Run: headless pygame with SDL's dummy video driver; simulated clock (each Clock.tick advances the game by its frame time, no real sleeping); random seed 0; keys injected as events and as key.get_pressed() state; mouse plan: one left click at the window centre at the start of phase 2, then a move to the lower-right quarter at the start of phase 3.
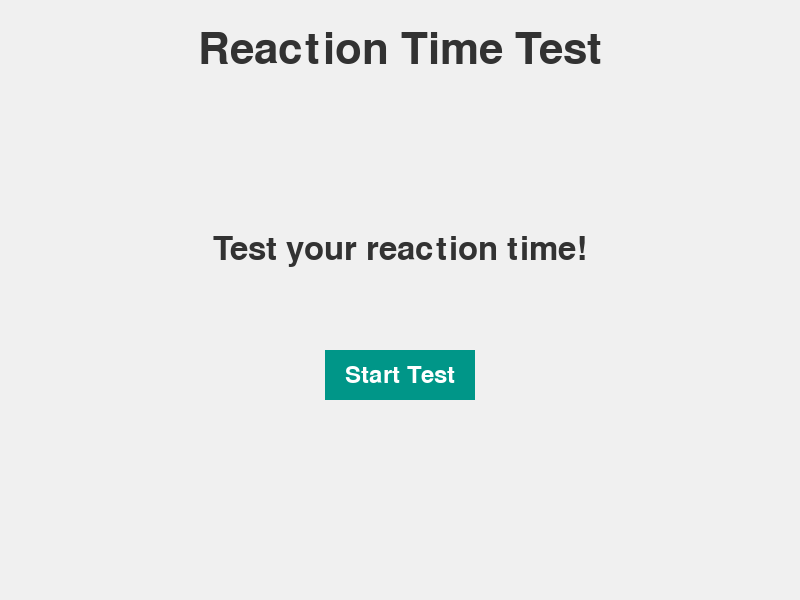
Frame 1 of 4 · flips 1–60 · no input
Frame 2 of 4 · flips 61–180 · clicked the window centre · tapped SPACE, RETURN · held RIGHT (→), D · screen unchanged from frame 1, image omitted
Frame 3 of 4 · flips 181–300 · moved the mouse to the lower-right quarter · held DOWN (↓), S · screen unchanged from frame 2, image omitted
Frame 4 of 4 · flips 301–420 · held LEFT (←), A, UP (↑), W · screen unchanged from frame 3, image omitted

The pygame program that drew these frames:

import pygame
import time
import math

pygame.init()

# Constants
WIDTH, HEIGHT = 800, 600
BACKGROUND_COLOR = (240, 240, 240)
TEXT_COLOR = (50, 50, 50)
BUTTON_COLOR = (0, 150, 136)
BUTTON_HOVER_COLOR = (0, 137, 123)
COUNTDOWN_COLOR = (233, 30, 99)

screen = pygame.display.set_mode((WIDTH, HEIGHT))
pygame.display.set_caption("Elegant Reaction Time Test")

# Fonts
title_font = pygame.font.Font(None, 64)
button_font = pygame.font.Font(None, 36)
result_font = pygame.font.Font(None, 48)
countdown_font = pygame.font.Font(None, 150)

clock = pygame.time.Clock()

def draw_text(text, font, color, x, y, centered=True):
    text_surface = font.render(text, True, color)
    text_rect = text_surface.get_rect()
    if centered:
        text_rect.center = (x, y)
    else:
        text_rect.topleft = (x, y)
    screen.blit(text_surface, text_rect)

def draw_button(text, x, y, width, height, color, hover_color, action=None):
    mouse = pygame.mouse.get_pos()
    click = pygame.mouse.get_pressed()

    if x < mouse[0] < x + width and y < mouse[1] < y + height:
        pygame.draw.rect(screen, hover_color, (x, y, width, height))
        if click[0] == 1 and action is not None:
            action()
    else:
        pygame.draw.rect(screen, color, (x, y, width, height))

    text_surf = button_font.render(text, True, (255, 255, 255))
    text_rect = text_surf.get_rect()
    text_rect.center = ((x + (width / 2)), (y + (height / 2)))
    screen.blit(text_surf, text_rect)

def countdown():
    start_time = time.time()
    countdown_time = 3
    while countdown_time > 0:
        screen.fill(BACKGROUND_COLOR)
        
        # Draw pulsating circle
        circle_radius = 100 + math.sin(time.time() * 5) * 10
        pygame.draw.circle(screen, COUNTDOWN_COLOR, (WIDTH // 2, HEIGHT // 2), int(circle_radius))
        
        draw_text(str(math.ceil(countdown_time)), countdown_font, (255, 255, 255), WIDTH // 2, HEIGHT // 2)
        
        for event in pygame.event.get():
            if event.type == pygame.QUIT:
                pygame.quit()
                return None

        pygame.display.flip()
        countdown_time -= 1 / 60
        clock.tick(60)

    screen.fill(COUNTDOWN_COLOR)
    draw_text("CLICK!", countdown_font, (255, 255, 255), WIDTH // 2, HEIGHT // 2)
    pygame.display.flip()

    waiting_for_click = True
    while waiting_for_click:
        for event in pygame.event.get():
            if event.type == pygame.QUIT:
                pygame.quit()
                return None
            elif event.type == pygame.MOUSEBUTTONDOWN:
                print(f"Reaction time: {time.time() - start_time - 3}")
                return

        clock.tick(60)

def main():
    reaction_time = None
    running = True

    while running:
        screen.fill(BACKGROUND_COLOR)

        draw_text("Reaction Time Test", title_font, TEXT_COLOR, WIDTH // 2, 50)

        if reaction_time is None:
            draw_text("Test your reaction time!", result_font, TEXT_COLOR, WIDTH // 2, HEIGHT // 2 - 50)
            draw_button("Start Test", WIDTH // 2 - 75, HEIGHT // 2 + 50, 150, 50, BUTTON_COLOR, BUTTON_HOVER_COLOR, lambda: globals().update(reaction_time=countdown()))
        else:
            draw_text(f"Your reaction time: {reaction_time:.3f} seconds", result_font, TEXT_COLOR, WIDTH // 2, HEIGHT // 2 - 50)
            draw_button("Try Again", WIDTH // 2 - 75, HEIGHT // 2 + 50, 150, 50, BUTTON_COLOR, BUTTON_HOVER_COLOR, lambda: globals().update(reaction_time=None))

        for event in pygame.event.get():
            if event.type == pygame.QUIT:
                running = False

        pygame.display.flip()
        clock.tick(60)

if __name__ == "__main__":
    main()
    pygame.quit()
